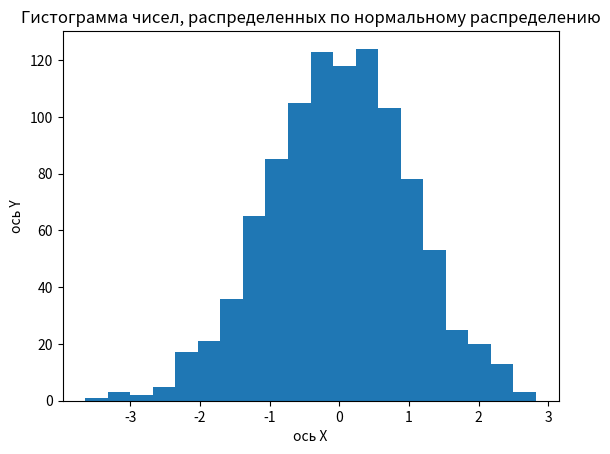

This chart was generated by the following Python code:
# 1. Создай гистограмму для случайных данных, сгенерированных с помощью функции `numpy.random.normal`.
import numpy as np
import matplotlib.pyplot as plt

# Параметры нормального распределения
mean = 0       # Среднее значение
std_dev = 1    # Стандартное отклонение
num_samples = 1000  # Количество образцов

# Генерация случайных чисел, распределенных по нормальному распределению
data = np.random.normal(mean, std_dev, num_samples)

plt.hist(data, bins=20)

plt.title("Гистограмма чисел, распределенных по нормальному распределению")

plt.xlabel("ось X")
plt.ylabel("ось Y")

plt.show()